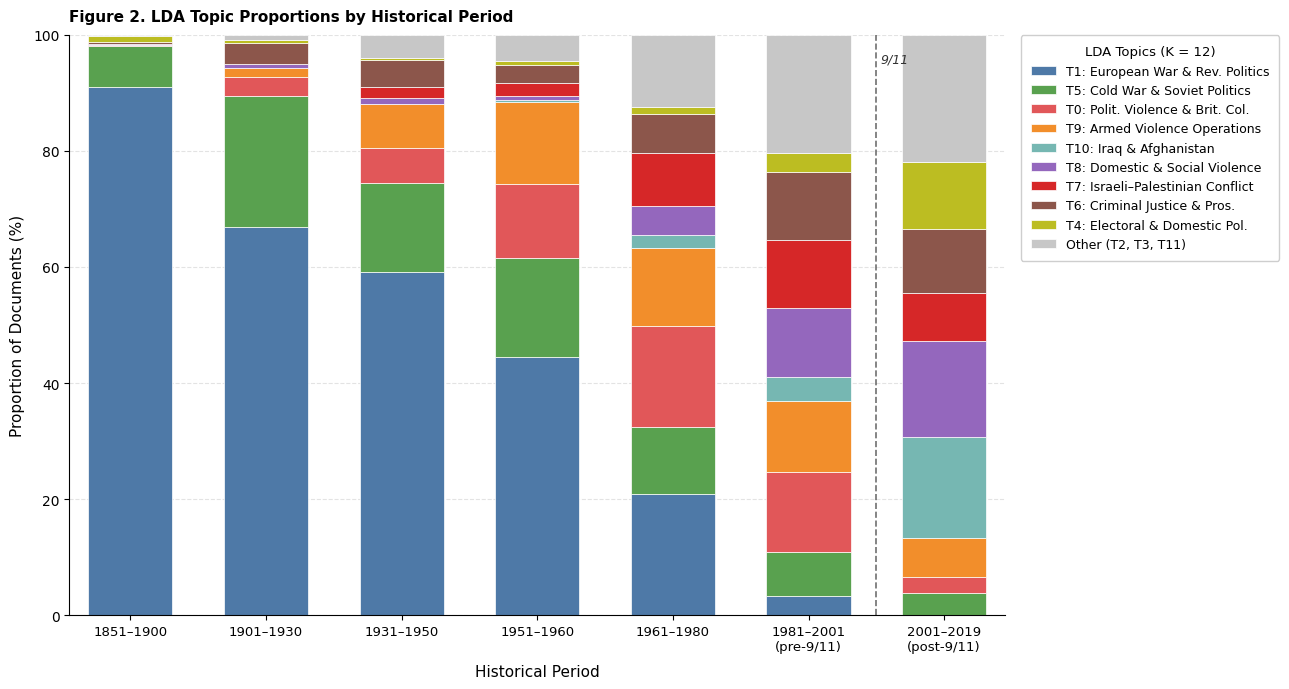

Source code (Python): (Note: this script raises an exception after producing the figure.)
# -*- coding: utf-8 -*-
import matplotlib
matplotlib.use('Agg')
import matplotlib.pyplot as plt
import matplotlib.patches as mpatches
import numpy as np

plt.rcParams['font.family'] = 'Times New Roman'
plt.rcParams['font.size'] = 10

# ── Data (percentages, from LDA_Topic_Proportions.csv; updated preprocessing) ──
periods = [
    '1851–1900', '1901–1930', '1931–1950',
    '1951–1960', '1961–1980',
    '1981–2001\n(pre-9/11)', '2001–2019\n(post-9/11)',
]

# Each list = proportions (%) across the 7 periods
topics = {
    'T1: European War & Rev. Politics':  [90.95, 66.81, 59.10, 44.52, 20.94,  3.32,  0.08],
    'T5: Cold War & Soviet Politics':    [ 7.20, 22.60, 15.37, 17.08, 11.56,  7.54,  3.68],
    'T0: Polit. Violence & Brit. Col.':  [ 0.17,  3.27,  6.08, 12.76, 17.30, 13.74,  2.81],
    'T9: Armed Violence Operations':     [ 0.00,  1.68,  7.52, 14.09, 13.46, 12.24,  6.74],
    'T10: Iraq & Afghanistan':           [ 0.00,  0.00,  0.07,  0.33,  2.17,  4.18, 17.41],
    'T8: Domestic & Social Violence':    [ 0.17,  0.62,  0.99,  0.73,  5.11, 11.91, 16.48],
    'T7: Israeli–Palestinian Conflict':  [ 0.00,  0.00,  1.87,  2.19,  9.02, 11.74,  8.33],
    'T6: Criminal Justice & Pros.':      [ 0.34,  3.62,  4.59,  3.19,  6.81, 11.64, 11.08],
    'T4: Electoral & Domestic Pol.':     [ 1.01,  0.53,  0.50,  0.53,  1.26,  3.29, 11.56],
    'Other (T2, T3, T11)':               [ 0.17,  0.88,  3.92,  4.59, 12.38, 20.41, 21.82],
}

# Colorblind-friendly palette (Tableau-10 inspired)
colors = [
    '#4e79a7',  # blue       – T5 European War
    '#59a14f',  # green      – T9 Anti-Colonial
    '#e15759',  # red        – T6 Criminal Violence
    '#f28e2b',  # orange     – T4 Electoral
    '#76b7b2',  # teal       – T2 Cold War
    '#9467bd',  # purple     – T7 Israeli-Palestinian
    '#d62728',  # dark red   – T8 S. Asia
    '#8c564b',  # brown      – T10 Iraq
    '#bcbd22',  # yellow-grn – T0 Governance
    '#c7c7c7',  # light grey – Other
]

x = np.arange(len(periods))
width = 0.62

fig, ax = plt.subplots(figsize=(13, 7))

bottom = np.zeros(len(periods))
for (label, vals), color in zip(topics.items(), colors):
    vals_arr = np.array(vals)
    ax.bar(x, vals_arr, width, bottom=bottom,
           label=label, color=color, edgecolor='white', linewidth=0.5)
    bottom += vals_arr

# Vertical dashed line marking 9/11 divide
ax.axvline(x=5.5, color='#333333', linestyle='--', linewidth=1.2, alpha=0.7)
ax.text(5.53, 97, '9/11', fontsize=9, color='#333333', va='top', style='italic')

ax.set_xticks(x)
ax.set_xticklabels(periods, fontsize=9.5)
ax.set_ylabel('Proportion of Documents (%)', fontsize=11, labelpad=6)
ax.set_xlabel('Historical Period', fontsize=11, labelpad=8)
ax.set_ylim(0, 100)
ax.set_xlim(-0.45, len(periods) - 0.55)
ax.yaxis.grid(True, linestyle='--', alpha=0.35, zorder=0)
ax.set_axisbelow(True)
for spine in ['top', 'right']:
    ax.spines[spine].set_visible(False)

ax.legend(
    loc='upper left', bbox_to_anchor=(1.01, 1.01),
    fontsize=9, framealpha=0.95, edgecolor='#cccccc',
    title='LDA Topics (K = 12)', title_fontsize=9.5,
    borderpad=0.8, labelspacing=0.5,
)

ax.set_title(
    'Figure 2. LDA Topic Proportions by Historical Period',
    fontsize=11, fontweight='bold', pad=10, loc='left',
)

plt.tight_layout()
out = 'C:/Users/tosea/claude_test_project/Figure2_LDA_Topics.png'
plt.savefig(out, dpi=300, bbox_inches='tight', facecolor='white')
plt.close()
print('Saved:', out)

# ── Heatmap (supplementary / alternative view) ──────────────────────────────
topic_labels_short = [
    'T1: Eur. War & Rev.', 'T5: Cold War', 'T0: Pol. Viol. & Brit.',
    'T9: Armed Viol.', 'T10: Iraq & Afghan.', 'T8: Dom. & Soc.',
    'T7: Isr.-Pal.', 'T6: Crim. Justice', 'T4: Electoral', 'Other',
]
heatmap_data = np.array(list(topics.values()))   # shape (10 topics, 7 periods)

period_labels_short = [
    '1851–\n1900', '1901–\n1930', '1931–\n1950', '1951–\n1960',
    '1961–\n1980', '1981–\n2001', '2001–\n2019',
]

fig2, ax2 = plt.subplots(figsize=(10, 5.5))
im = ax2.imshow(heatmap_data, aspect='auto', cmap='YlOrRd', vmin=0, vmax=80)
ax2.set_xticks(np.arange(len(periods)))
ax2.set_xticklabels(period_labels_short, fontsize=9.5)
ax2.set_yticks(np.arange(len(topic_labels_short)))
ax2.set_yticklabels(topic_labels_short, fontsize=9.5)

# Annotate cells
for i in range(len(topic_labels_short)):
    for j in range(len(periods)):
        val = heatmap_data[i, j]
        color = 'white' if val > 40 else 'black'
        ax2.text(j, i, f'{val:.1f}', ha='center', va='center',
                 fontsize=8, color=color)

cb = fig2.colorbar(im, ax=ax2, shrink=0.85, pad=0.02)
cb.set_label('% of Documents', fontsize=10)
ax2.set_title('Figure 2 (alt). LDA Topic Proportions Heatmap by Historical Period',
              fontsize=10, fontweight='bold', pad=10, loc='left')
ax2.set_xlabel('Historical Period', fontsize=10, labelpad=6)

plt.tight_layout()
out2 = 'C:/Users/tosea/claude_test_project/Figure2_LDA_Heatmap.png'
plt.savefig(out2, dpi=300, bbox_inches='tight', facecolor='white')
plt.close()
print('Saved:', out2)
